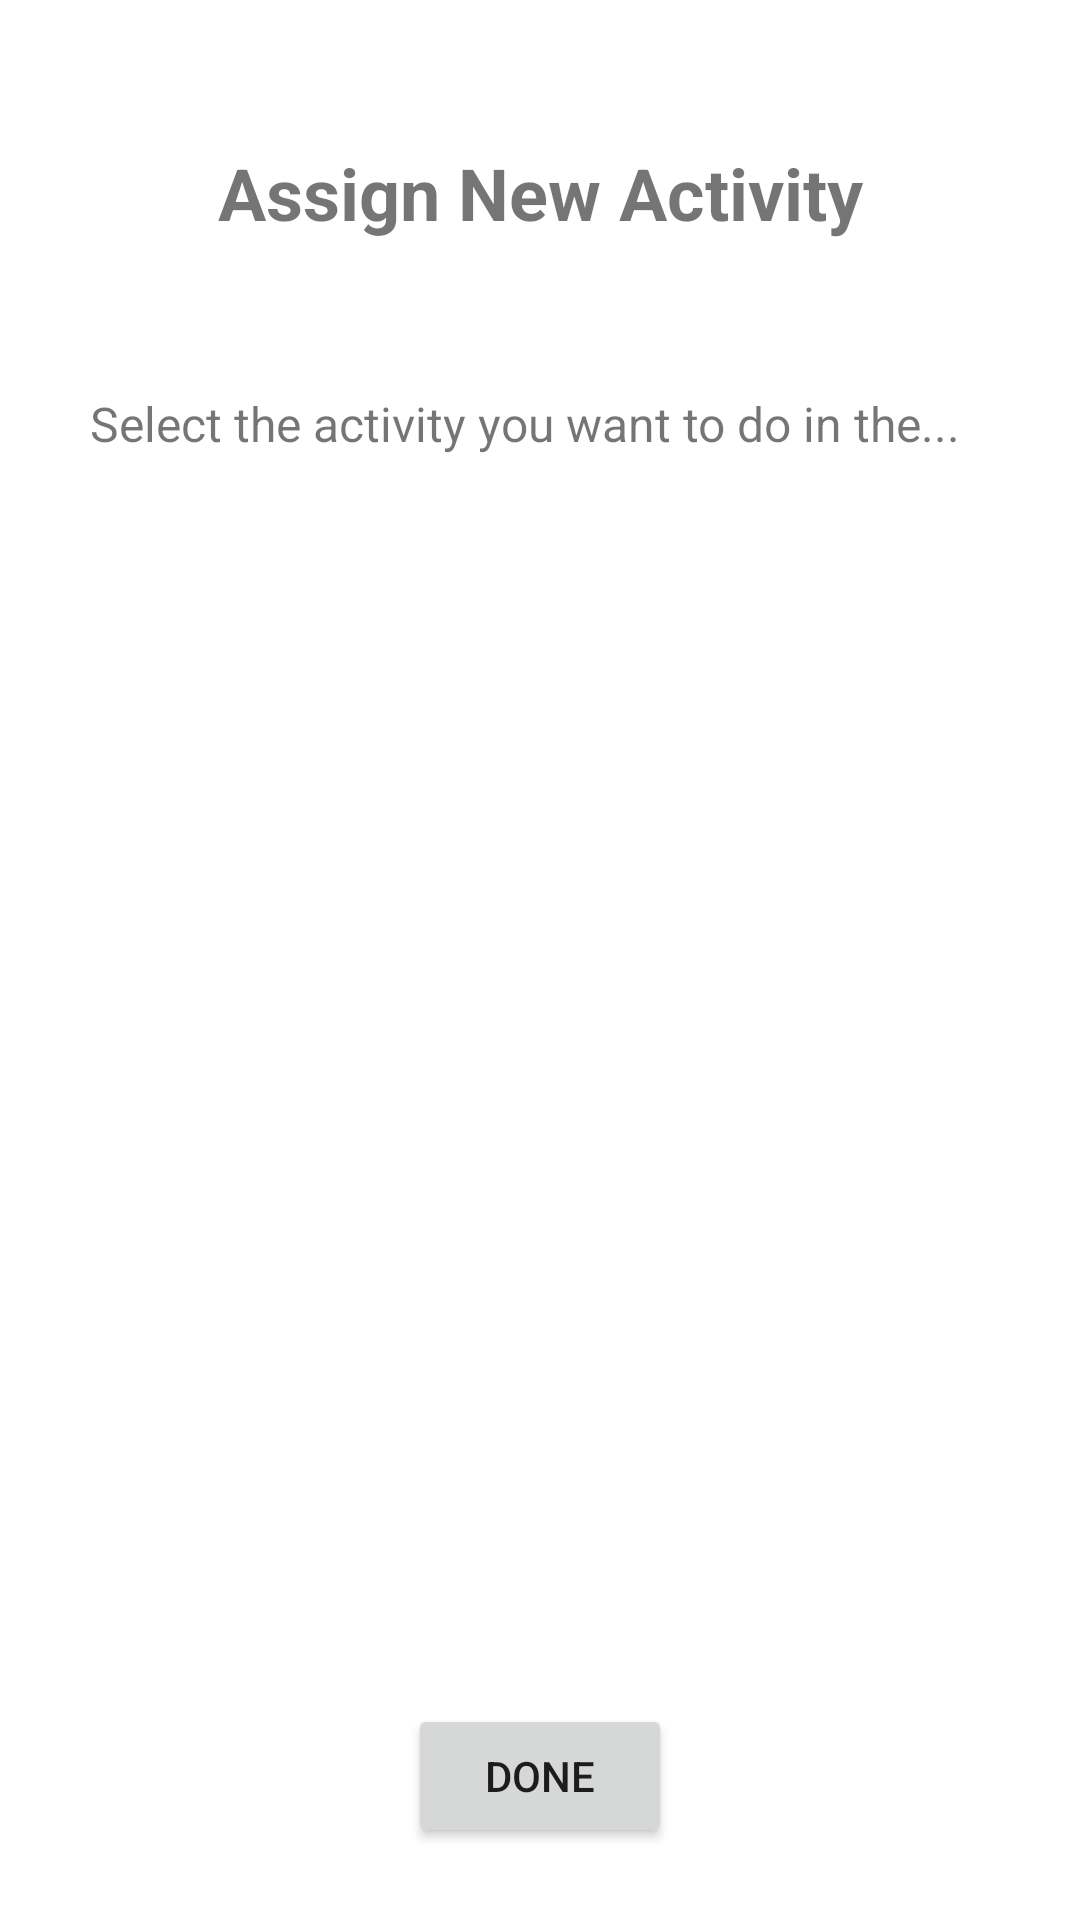

Produce the Android XML layout that renders to this screen, including the resource entries it uses.
<!-- AndroidManifest.xml: application theme Theme.Thrive -->
<!-- res/layout/activity_assign_activity.xml -->
<?xml version="1.0" encoding="utf-8"?>
<androidx.constraintlayout.widget.ConstraintLayout xmlns:android="http://schemas.android.com/apk/res/android"
    xmlns:app="http://schemas.android.com/apk/res-auto"
    xmlns:tools="http://schemas.android.com/tools"
    android:layout_width="match_parent"
    android:layout_height="match_parent"
    tools:context=".ui.plans.AssignActivityActivity"
    android:background="@color/background">

    <TextView
        android:id="@+id/assignActivityTitle"
        android:layout_width="wrap_content"
        android:layout_height="wrap_content"
        android:layout_marginTop="48dp"
        android:text="Assign New Activity"
        android:textSize="24sp"
        android:textStyle="bold"
        app:layout_constraintEnd_toEndOf="parent"
        app:layout_constraintStart_toStartOf="parent"
        app:layout_constraintTop_toTopOf="parent" />

    <TextView
        android:id="@+id/instruction"
        android:layout_width="wrap_content"
        android:layout_height="wrap_content"
        android:layout_marginTop="50dp"
        android:layout_marginStart="30dp"
        android:text="Select the activity you want to do in the..."
        android:textSize="16sp"
        app:layout_constraintStart_toStartOf="parent"
        app:layout_constraintTop_toBottomOf="@+id/assignActivityTitle" />

    <androidx.recyclerview.widget.RecyclerView
        android:id="@+id/recyclerViewActivities"
        android:layout_width="wrap_content"
        android:layout_height="0dp"
        android:layout_marginTop="16dp"
        android:layout_marginBottom="16dp"
        app:layout_constraintBottom_toTopOf="@id/assignedBtn"
        app:layout_constraintEnd_toEndOf="parent"
        app:layout_constraintStart_toStartOf="parent"
        app:layout_constraintTop_toBottomOf="@id/instruction" />

    <Button
        android:id="@+id/assignedBtn"
        android:layout_width="wrap_content"
        android:layout_height="wrap_content"
        android:layout_marginBottom="24dp"
        android:text="done"
        app:layout_constraintBottom_toBottomOf="parent"
        app:layout_constraintEnd_toEndOf="parent"
        app:layout_constraintStart_toStartOf="parent" />

</androidx.constraintlayout.widget.ConstraintLayout>
<!-- resources referenced by this layout -->
<resources>
  <style name="Theme.Thrive" parent="Theme.MaterialComponents.DayNight.DarkActionBar">
          
          <item name="colorPrimary">@color/dark_gray</item>
          <item name="colorPrimaryVariant">@color/purple_700</item>
          <item name="colorOnPrimary">@color/light_orange</item>
          
          <item name="colorSecondary">@color/teal_200</item>
          <item name="colorSecondaryVariant">@color/teal_700</item>
          <item name="colorOnSecondary">@color/black</item>
          
          <item name="android:statusBarColor" tools:targetApi="l">?attr/colorPrimaryVariant</item>
          
      </style>
  <color name="purple_700">#FF3700B3</color>
  <color name="teal_200">#FF03DAC5</color>
  <color name="teal_700">#FF018786</color>
  <color name="black">#FF000000</color>
</resources>
